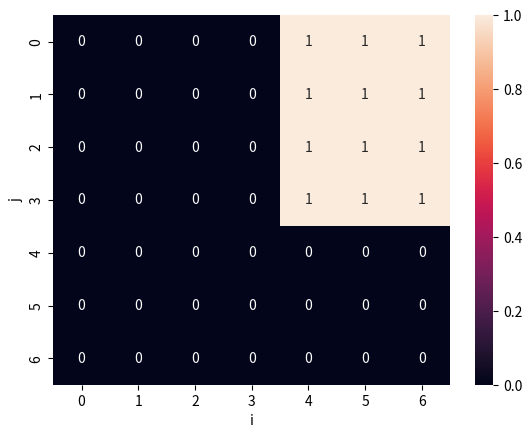

The script that saved this image:
import matplotlib.pyplot as plt 
import seaborn as sns
import numpy as np

def main():
    a = np.array([6, 6, 6, 6, 7, 7, 7])
    n = a.shape[0]
    k = 13

    table = np.zeros(shape=(n, n), dtype=a.dtype)

    seen = {}

    for i in range(0, n):
        for j in range(i + 1, n):
            for kk in range(i, j):
                prefix_min = min(a[i : kk + 1])
                suffix_max = max(a[kk + 1 : j + 1])

                if prefix_min + suffix_max == k:
                    if seen.get((i, j), 0) == 0:
                        table[i][j] += 1
                        seen[(i, j)] = 1

    plt.figure()

    sns.heatmap(table, annot=True)
    plt.xlabel("i")
    plt.ylabel("j")

    plt.show()

if __name__ == "__main__":
    main()
